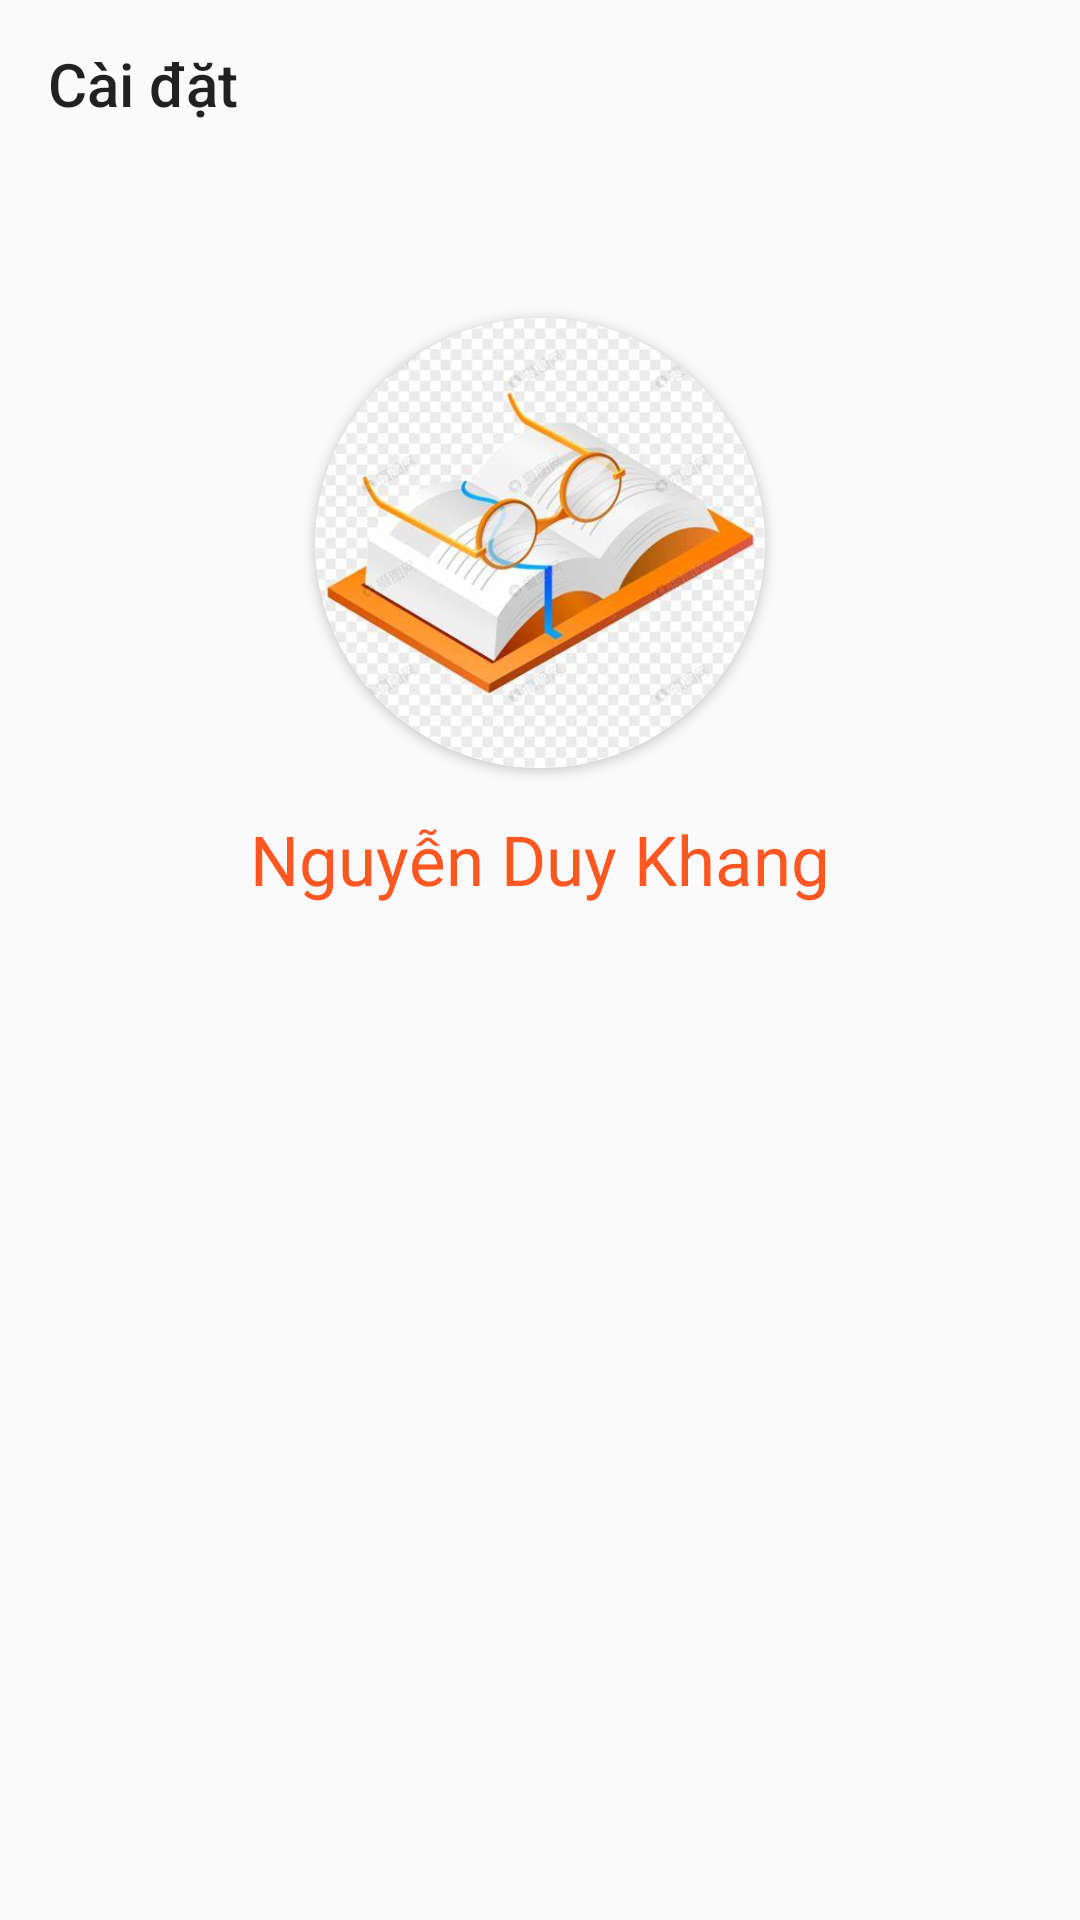

The Android layout XML behind this screen, and the referenced resources:
<!-- AndroidManifest.xml: application theme Theme.DựÁnMẫu -->
<!-- res/layout/activity_setting.xml -->
<?xml version="1.0" encoding="utf-8"?>
<LinearLayout xmlns:android="http://schemas.android.com/apk/res/android"
    xmlns:app="http://schemas.android.com/apk/res-auto"
    xmlns:tools="http://schemas.android.com/tools"
    android:layout_width="match_parent"
    android:layout_height="wrap_content"
    android:orientation="vertical"
  >
    <androidx.appcompat.widget.Toolbar
        android:id="@+id/toolBar"
        android:background="@drawable/mau1"

        android:layout_width="match_parent"
        android:layout_height="wrap_content"
        app:title="Cài đặt"
         ></androidx.appcompat.widget.Toolbar>

    <androidx.cardview.widget.CardView
        android:layout_marginTop="50dp"
    android:layout_width="150dp"
    android:layout_height="150dp"
    app:cardCornerRadius="75dp"
    android:layout_gravity="center"
    >
    <ImageView
        android:layout_width="match_parent"
        android:layout_height="match_parent"
        android:src="@drawable/img_1"
        android:id="@+id/imgAvatar"/>
</androidx.cardview.widget.CardView>
    <TextView
        android:layout_width="wrap_content"
        android:layout_height="wrap_content"
        android:text="Nguyễn Duy Khang"
        android:layout_gravity="center_horizontal"
        android:textColor="#FF5722"
        android:textSize="23sp"
        android:id="@+id/txtHeader"
        android:layout_marginTop="15dp"
        />
</LinearLayout>
<!-- resources referenced by this layout -->
<resources>
  <!-- drawable img_1: png bitmap (drawable-v24, 248101 bytes) -->
  <style name="Theme.DựÁnMẫu" parent="Theme.AppCompat.Light.NoActionBar">
          
          <item name="colorPrimary">@color/white</item>
          <item name="colorPrimaryVariant">@color/purple_700</item>
          <item name="colorOnPrimary">@color/white</item>
          
          <item name="colorSecondary">@color/teal_200</item>
          <item name="colorSecondaryVariant">@color/teal_700</item>
          <item name="colorOnSecondary">@color/black</item>
          
          <item name="android:statusBarColor" tools:targetApi="l">@color/white</item>
          
       </style>
  <!-- not gathered from this repository: default colours our renderer supplied (Android Studio template values) -->
  <color name="purple_700">#FF3700B3</color>
  <color name="teal_200">#FF03DAC5</color>
  <color name="teal_700">#FF018786</color>
  <color name="black">#FF000000</color>
  <color name="white">#FFFFFFFF</color>
</resources>
